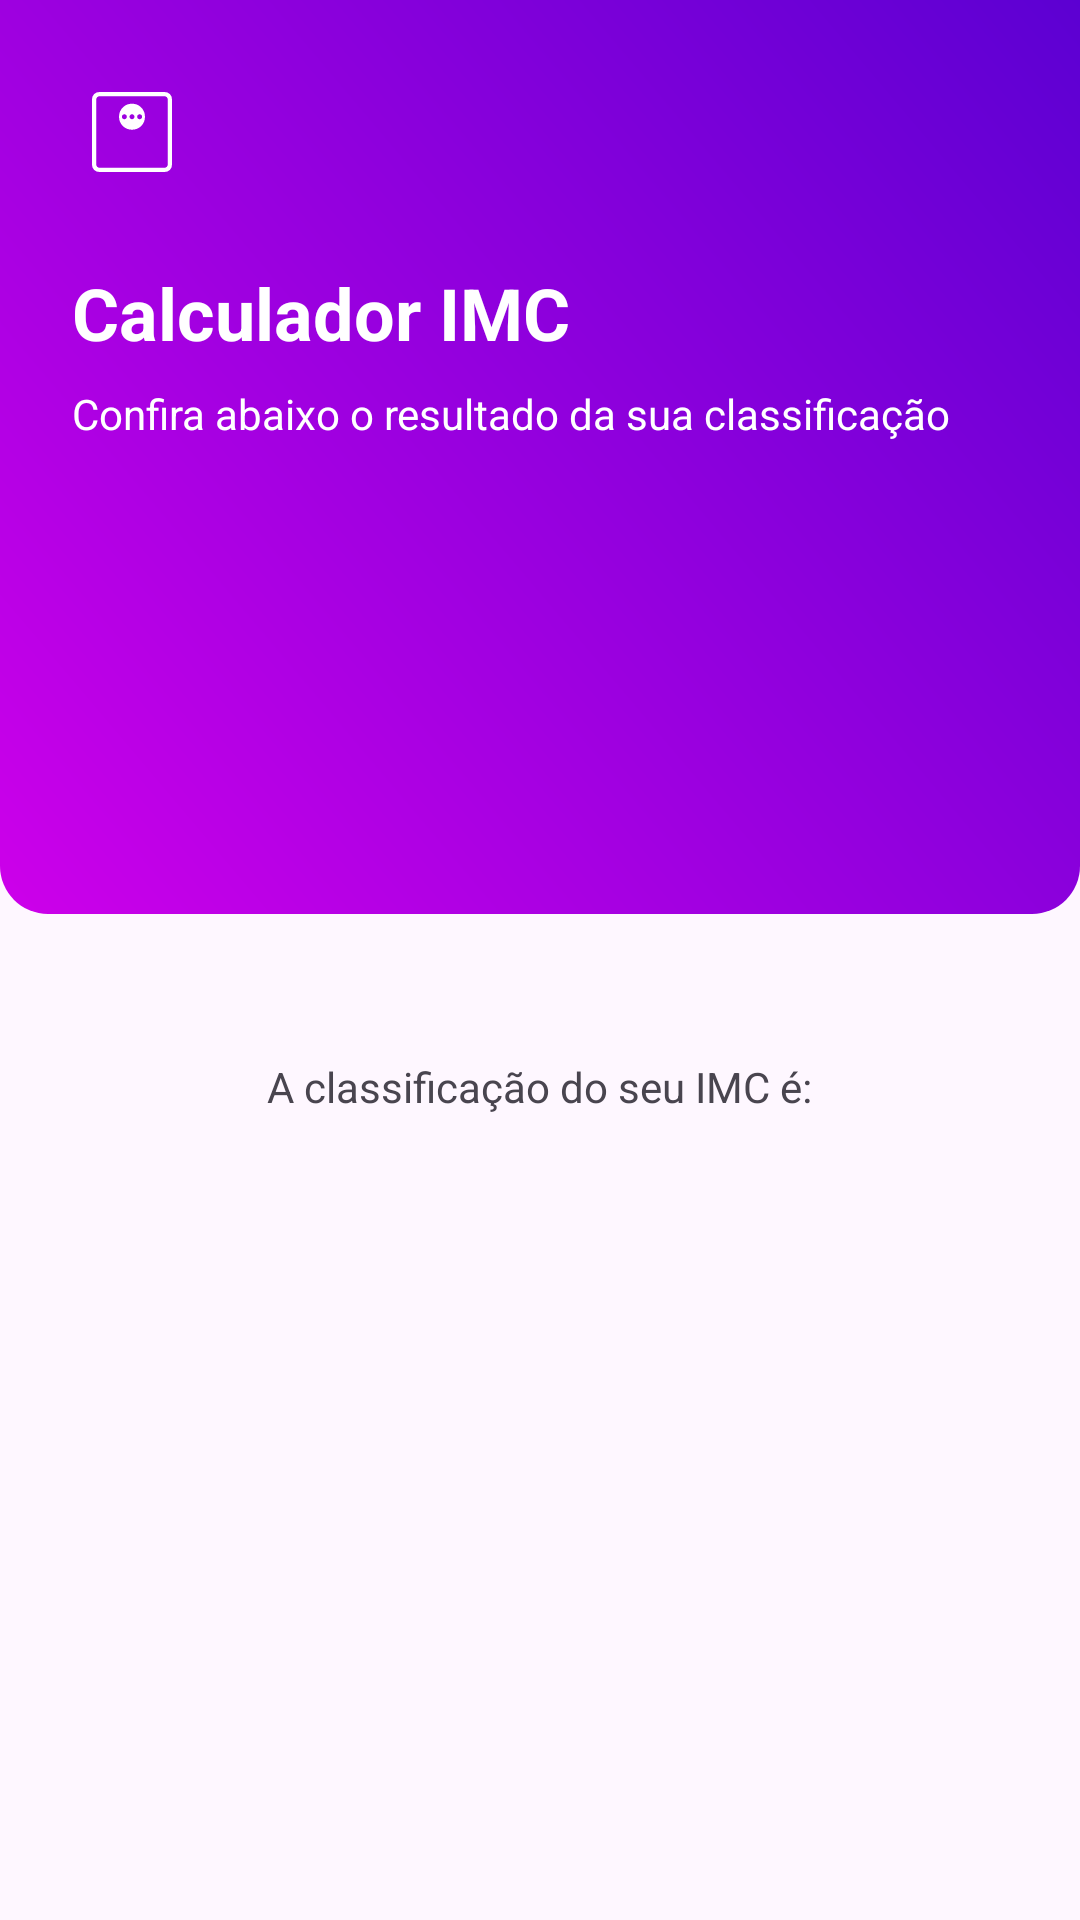

Produce the Android XML layout that renders to this screen, including the resource entries it uses.
<!-- AndroidManifest.xml: application theme Theme.Novacalculadora -->
<!-- res/layout/activity_result2.xml -->
<?xml version="1.0" encoding="utf-8"?>
<LinearLayout xmlns:android="http://schemas.android.com/apk/res/android"
    xmlns:app="http://schemas.android.com/apk/res-auto"
    xmlns:tools="http://schemas.android.com/tools"
    android:id="@+id/main"
    android:layout_width="match_parent"
    android:layout_height="match_parent"
    android:orientation="vertical"
    android:gravity="center_horizontal"
    tools:context=".ResultActivity">

    <LinearLayout

        android:id="@+id/vg_header"
        android:layout_width="match_parent"
        android:layout_height="wrap_content"
        android:background="@drawable/gradiente_bg"
        android:orientation="vertical">


        <ImageView
            android:layout_width="wrap_content"
            android:layout_height="wrap_content"
            android:layout_margin="24dp"
            android:src="@drawable/ic_weight"
            app:tint="@color/white" />

        <TextView
            android:layout_width="wrap_content"
            android:layout_height="wrap_content"
            android:layout_marginStart="24dp"
            android:text="Calculador IMC"
            android:textColor="@color/white"
            android:textSize="24dp"
            android:textStyle="bold" />

        <TextView
            android:layout_width="wrap_content"
            android:layout_height="wrap_content"
            android:layout_marginTop="8dp"
            android:textColor="@color/white"
            android:text="Confira abaixo o resultado da sua classificação"
            android:layout_marginStart="24dp"
            android:layout_marginEnd="24dp" />
        <TextView
            android:id="@+id/tv_result"
            android:layout_width="match_parent"
            android:layout_marginTop="24dp"
            android:textColor="@color/white"
            android:layout_height="wrap_content"
            android:gravity="center"
            android:layout_marginBottom="48dp"
            android:maxLength="5"
            android:textSize="64sp"
            android:textStyle="bold"
            tools:text = "23.66" />


    </LinearLayout>



    <TextView
        android:id="@+id/tv_classificacao_label"
        android:layout_width="wrap_content"
        android:layout_height="wrap_content"
        android:layout_marginTop="48dp"
        android:text="A classificação do seu IMC é:" />




    <TextView
        android:id="@+id/tv_classificacao"
        android:layout_width="wrap_content"
        android:layout_height="wrap_content"
        android:textStyle="bold"
        android:textSize="32dp"
        tools:text = "NORMAL" />
</LinearLayout>
<!-- resources referenced by this layout -->
<resources>
  <color name="white">#FFFFFFFF</color>
  <!-- drawable gradiente_bg (drawable) -->
  <?xml version="1.0" encoding="utf-8"?>
  <shape xmlns:android="http://schemas.android.com/apk/res/android">
  
      <corners android:topLeftRadius="0dp"
          android:topRightRadius="0dp"
          android:bottomLeftRadius="16dp"
          android:bottomRightRadius="16dp" />
  
      <gradient
          android:startColor="@color/primary_400"
          android:endColor="@color/primary_900"
          android:angle="45" />
  
  </shape>
  <!-- drawable ic_weight (drawable) -->
  <vector xmlns:android="http://schemas.android.com/apk/res/android"
      android:width="40dp"
      android:height="40dp"
      android:viewportWidth="960"
      android:viewportHeight="960">
    <path
        android:pathData="M480.33,461.69q43.67,0 73.57,-29.9 29.89,-29.89 29.89,-73.82 0,-43.92 -29.89,-74.15 -29.9,-30.23 -73.82,-30.23 -43.93,0 -73.9,30.23 -29.97,30.23 -29.97,74.15 0,43.93 29.86,73.82 29.87,29.9 74.26,29.9ZM419.03,377.9q-8,0 -14,-6t-6,-14q0,-8 6,-14t14,-6q8,0 14,6t6,14q0,8 -6,14t-14,6ZM480,377.9q-8,0 -14,-6t-6,-14q0,-8 6,-14t14,-6q8,0 14,6t6,14q0,8 -6,14t-14,6ZM540.97,377.9q-8,0 -14,-6t-6,-14q0,-8 6,-14t14,-6q8,0 14,6t6,14q0,8 -6,14t-14,6ZM218.46,800q-24.58,0 -41.52,-16.94Q160,766.12 160,741.54v-523.08q0,-24.58 16.94,-41.52Q193.88,160 218.46,160h523.08q24.58,0 41.52,16.94Q800,193.88 800,218.46v523.08q0,24.58 -16.94,41.52Q766.12,800 741.54,800L218.46,800ZM218.46,766.15h523.08q9.23,0 16.92,-7.69 7.69,-7.69 7.69,-16.92v-523.08q0,-9.23 -7.69,-16.92 -7.69,-7.69 -16.92,-7.69L218.46,193.85q-9.23,0 -16.92,7.69 -7.69,7.69 -7.69,16.92v523.08q0,9.23 7.69,16.92 7.69,7.69 16.92,7.69ZM193.85,193.85L193.85,766.15 193.85,193.85Z"
        android:fillColor="#FF808080"/>
  </vector>
  <style name="Theme.Novacalculadora" parent="Base.Theme.Novacalculadora" />
  <color name="primary_400">#cd00ea</color>
  <color name="primary_900">#5c00d2</color>
  <style name="Base.Theme.Novacalculadora" parent="Theme.Material3.DayNight.NoActionBar">
          
          <item name="colorPrimary">@color/primary_400</item>
          <item name="android:statusBarColor">@color/primary_900</item>
      </style>
</resources>
